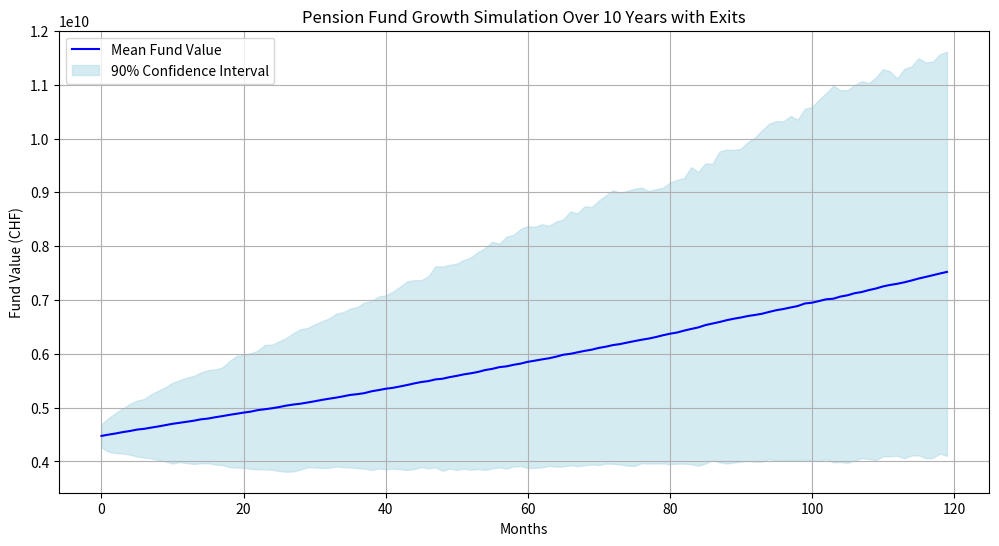

Write Python code to recreate this figure.
import numpy as np
import matplotlib.pyplot as plt
import pandas as pd

# Mocking the staff_data module with assumed values
staff_salary = {
    "grade_1": {"salary": 5000, "c_factor": 1.2},
    "grade_2": {"salary": 6000, "c_factor": 1.3},
    "grade_3": {"salary": 7000, "c_factor": 1.4},
}

graduate_fellow_salary = {
    "grade_1": {"category": "graduate", "salary": 5748},
    "grade_2": {"category": "fellow", "salary": 6367},
}

staff_category_grade_estimate = {
    "category_1": {"staff_count": 100, "estimated_grade_range": [1, 2]},
    "category_2": {"staff_count": 200, "estimated_grade_range": [2, 3]},
}

graduates_category_grade_estimate = {
    "category_1": {"graduates_count": 50, "estimated_grade_range": [1]},
    "category_2": {"graduates_count": 30, "estimated_grade_range": [2]},
}

def calculate_pension_contribution(category: str, basic_salary: float = None, c_factor: float = None) -> dict:
    reference_salaries = {
        "graduate": 5748,
        "fellow": 6367
    }

    if category.lower() == "staff":
        if basic_salary is None or c_factor is None:
            raise ValueError("For staff, both basic_salary and c_factor must be provided.")
        reference_salary = basic_salary * c_factor
    elif category.lower() in reference_salaries:
        reference_salary = reference_salaries[category.lower()]
    else:
        raise ValueError("Category must be 'staff', 'graduate', or 'fellow'.")

    employee_contrib = reference_salary * 0.1264
    organization_contrib = reference_salary * 0.1896
    total_contrib = employee_contrib + organization_contrib

    return {
        "reference_salary": round(reference_salary, 2),
        "employee_contribution": round(employee_contrib, 2),
        "organization_contribution": round(organization_contrib, 2),
        "total_contribution": round(total_contrib, 2)
    }

def estimate_staff_contributions_df():
    records = []

    for category, info in staff_category_grade_estimate.items():
        count = info["staff_count"]
        grade_range = info["estimated_grade_range"]
        avg_grade = round(sum(grade_range) / len(grade_range))
        grade_key = f"grade_{avg_grade}"

        salary_info = staff_salary[grade_key]
        salary = salary_info["salary"]
        c_factor = salary_info["c_factor"]

        contrib = calculate_pension_contribution("staff", salary, c_factor)

        records.append({
            "Category": category,
            "Type": "Staff",
            "Headcount": count,
            "Employee Contribution": contrib["employee_contribution"] * count,
            "Organization Contribution": contrib["organization_contribution"] * count
        })

    return pd.DataFrame(records)

def estimate_graduate_fellow_contributions_df():
    records = []

    for category, info in graduates_category_grade_estimate.items():
        count = info.get("graduates_count", 0)
        if count == 0:
            continue

        grade_range = info["estimated_grade_range"]
        avg_grade = round(sum(grade_range) / len(grade_range))
        grade_key = f"grade_{avg_grade}"

        grade_info = graduate_fellow_salary[grade_key]
        person_type = grade_info["category"]

        contrib = calculate_pension_contribution(person_type)

        records.append({
            "Category": category,
            "Type": person_type.capitalize(),
            "Headcount": count,
            "Employee Contribution": contrib["employee_contribution"] * count,
            "Organization Contribution": contrib["organization_contribution"] * count
        })

    return pd.DataFrame(records)

def calculate_total_contributions(df):
    totals = df[["Employee Contribution", "Organization Contribution"]].sum()
    totals["Total Contribution"] = totals.sum()
    return totals.round(2)

def calculate_transfer_value(years_of_service: int, salary: float) -> float:
    if years_of_service < 10:
        return 0.147 * salary * years_of_service
    else:
        return 0.147 * salary * 10 + 0.22 * salary * (years_of_service - 10)

def calculate_retirement_pension(years_of_service: int, salary: float, joined_before_2011: bool = False) -> float:
    if years_of_service < 5:
        raise ValueError("Minimum service required is 5 years.")

    pension_rate = 0.0185 if not joined_before_2011 else 0.02
    pension_percentage = min(years_of_service * pension_rate, 0.7)
    pension = salary * pension_percentage

    return pension

# Calculate total contributions
staff_df = estimate_staff_contributions_df()
grad_fellow_df = estimate_graduate_fellow_contributions_df()

# Summarize contributions
staff_totals = calculate_total_contributions(staff_df)
grad_fellow_totals = calculate_total_contributions(grad_fellow_df)

# Total monthly contributions
total_monthly_contributions = staff_totals["Total Contribution"] + grad_fellow_totals["Total Contribution"]

# Parameters for simulation
initial_value = 4.46e9  # Initial managed assets value in CHF
monthly_contribution = total_monthly_contributions  # Total monthly contributions in CHF
years = 10
months = years * 12
beneficiaries = 3600

# Assumptions
annual_return_rate = 0.05  # Expected annual return rate
monthly_return_rate = annual_return_rate / 12
volatility = 0.1  # Annual volatility of returns
monthly_volatility = volatility / np.sqrt(12)

# Simulation
np.random.seed(42)
simulations = 1000
fund_values = np.zeros((months, simulations))

# Assume average salary and years of service for exit calculations
average_salary = 6000
average_years_of_service = 20

for i in range(simulations):
    fund_value = initial_value
    for t in range(months):
        # Monthly return simulation
        monthly_return = np.random.normal(monthly_return_rate, monthly_volatility)
        fund_value = fund_value * (1 + monthly_return) + monthly_contribution

        # Simulate exits
        if t % 12 == 0:  # Assume exits are calculated annually
            exits = np.random.binomial(beneficiaries, 0.05)  # Assume 5% exit rate per year
            transfer_value_total = calculate_transfer_value(average_years_of_service, average_salary) * exits
            retirement_pension_total = calculate_retirement_pension(average_years_of_service, average_salary) * exits
            fund_value -= (transfer_value_total + retirement_pension_total)

        fund_values[t, i] = fund_value

# Calculate the mean fund value over time
mean_fund_value = np.mean(fund_values, axis=1)

# Plot the simulation results
plt.figure(figsize=(12, 6))
plt.plot(mean_fund_value, label='Mean Fund Value', color='blue')
plt.fill_between(range(months),
                 np.percentile(fund_values, 5, axis=1),
                 np.percentile(fund_values, 95, axis=1),
                 color='lightblue', alpha=0.5, label='90% Confidence Interval')
plt.title('Pension Fund Growth Simulation Over 10 Years with Exits')
plt.xlabel('Months')
plt.ylabel('Fund Value (CHF)')
plt.legend()
plt.grid(True)
plt.show()

# Final fund value statistics
final_fund_values = fund_values[-1, :]
final_mean = np.mean(final_fund_values)
final_std = np.std(final_fund_values)
cvar_5 = np.percentile(final_fund_values, 5)

print(f"Final Mean Fund Value: CHF {final_mean:,.2f}")
print(f"Standard Deviation: CHF {final_std:,.2f}")
print(f"5% CVaR: CHF {cvar_5:,.2f}")
